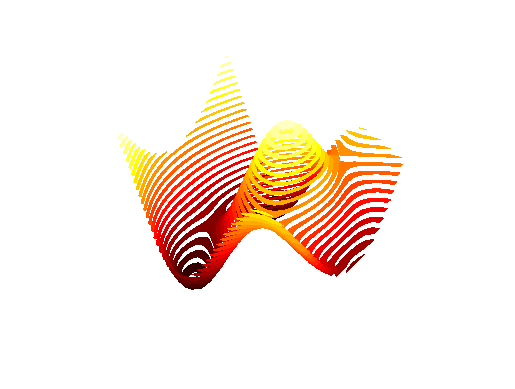

The script that saved this image:
import numpy as np
import matplotlib.pyplot as plt
from mpl_toolkits.mplot3d import Axes3D

# set up plot and assign x,y,z values
fig = plt.figure()
ax = Axes3D(fig)
X = np.arange(-4, 4, 0.25)
Y = np.arange(-4, 4, 0.25)
X, Y = np.meshgrid(X, Y)
R = np.sqrt(X ** 2 + Y ** 2)
Z = np.cos(R) + np.sin(X)

# solid contour plot
ax.plot_surface(X, Y, Z, rstride=1, cstride=1, cmap=plt.cm.hot)
ax.contourf(X, Y, Z, zdir='z', offset=-2, cmap=plt.cm.hot)
ax.set_zlim(-2, 2)
plt.axis("off")
plt.show()

# wireframe contour plot
ax=plt.axes(projection='3d')
ax.contourf(X, Y, Z, 25, cmap='hot')
plt.axis("off")
plt.show()